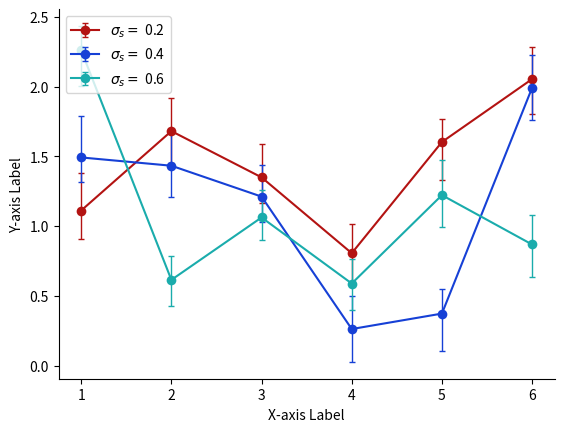

Python code for this plot:
import numpy as np
import seaborn as sns
import matplotlib.pyplot as plt

from typing import Union, Iterable, List
from matplotlib.ticker import StrMethodFormatter

COLORS  = ['#B31312', '#1640D6', '#1AACAC', '#EE9322', '#2B2A4C', '#AC87C5']

def get_asym_deviation(mean_v: np.ndarray, data: np.ndarray):
    """ Get asymmetric deviation (positive and negative)
        mean_v: of shape (N_param_sets)            ndim = 1
        data:   of shape (N_param_sets, N_trials)  ndim = 2 
    """
    y_std_pos = []
    y_std_neg = []
    if isinstance(data, np.ndarray):
        deviations = data - mean_v[..., None]
        for dev in deviations:
            y_std_pos.append(np.mean(dev[dev >= 0]))
            y_std_neg.append(-np.mean(dev[dev < 0]))
    else:
        for i, row in enumerate(data):
            deviation = row - mean_v[i]     # vector
            y_std_pos.append(np.mean(deviation[deviation >= 0]))
            y_std_neg.append(-np.mean(deviation[deviation < 0]))
    return np.float32(y_std_neg), np.float32(y_std_pos)    

def drop_max(y_data: Union[np.ndarray, list]):
    if isinstance(y_data, np.ndarray):
        # When there are some values being too big, it will have negative influence on the outcome of the figure
        y_data = np.sort(y_data, axis = 1)
        return y_data[..., :-1]           # the rid of the maximum value
    return [np.sort(data_row)[:-1] for data_row in y_data]
    
def apply_operation(y_data: Union[np.ndarray, list], func = "mean"):
    if isinstance(y_data, np.ndarray):
        return getattr(y_data, func)(axis = 1)
    return np.float32([getattr(np, func)(data) for data in y_data])

def assert_dim_2d(y_data: Union[np.ndarray, list]):
    is_array = isinstance(y_data, np.ndarray)
    if is_array and y_data.ndim == 2: return
    if not is_array and not isinstance(y_data[0][0], Iterable) == 2: return
    shape = y_data.shape if is_array else "<3D python list>"
    raise ValueError("All the Y data patch should be 2D, yet the current one is: ", shape)

def try_stack(inputs: list):
    try:
        result = np.stack(inputs, axis = 0)
    except ValueError:      # if the inner lists are of different length, stacking will fail
        return inputs
    return result

def tolist(y_data: Union[np.ndarray, List[np.ndarray]]):
    if isinstance(y_data, np.ndarray): return y_data.tolist()
    return [data.tolist() for data in y_data]

def lineplot_with_errbar(
    all_x_labels: list, all_y_data: np.ndarray, 
    title = 'Line Graph with Error Bars', xlabel = 'X-axis Label', 
    ylabel = 'Y-axis Label', labels = [], label_suffix = None, 
    label_as_tick = False, drop_maximum = True, make_even = True,
    complete_figure = False, violin_plot = False, draw_now = False, 
    save_image = False, legend_loc = "upper left", tmfp_ref = 0.0, 
    plot_title = False, set_precision = False, disable_min_max = False, 
    extra_label = [], ylog_scale = False
):
    """ Note that x_labels are list of strings, but they should be able to convert from str to float """
    same_xlabel  = not isinstance(all_x_labels[0], (list, tuple))
    for i, y_data in enumerate(all_y_data):
        x_labels = all_x_labels if same_xlabel else all_x_labels[i]
        if type(x_labels[0]) == str:
            xs = np.float32([float(string) for string in x_labels])
        else:
            xs = x_labels if isinstance(x_labels, np.ndarray) else np.float32(x_labels)
        if tmfp_ref > 1e-3:
            xs *= tmfp_ref
        assert_dim_2d(y_data)
        y_mean = apply_operation(y_data, 'mean')          # mean AMSE will not be influenced 
        if drop_maximum:
            drop_max(y_data)
        
        label = f'Series {i + 1}' if not labels else labels[i]
        if label_suffix:
            label = f'{label} {label_suffix[i]}'
        xs_input = xs.copy()
        if make_even:
            xs_diff = xs[1:] - xs[:-1]
            if np.std(xs_diff) > 1e-4:
                xs_input = np.arange(0, xs.size)
            else:
                make_even = False
                
        # y_std_neg, y_std_pos = get_asym_deviation(y_mean, y_data)
        # std_args = {'x': xs_input, 'y': y_mean, 'yerr': [y_std_neg, y_std_pos], 'fmt':'none', 'elinewidth':5, 'color':COLORS[i], 'alpha':0.5}

        std_args = {'x': xs_input, 'y': y_mean, 'fmt':'none', 'elinewidth':5, 'color':COLORS[i], 'alpha':0.5}
        
        if violin_plot:
            # note that violin plot takes columns as data, since our y_data is of shape (N_param_set, N_trials), we need to transpose it
            width = (xs[1:] - xs[:-1]).mean() * 0.2
            std_args['elinewidth'] = 3
            plt.errorbar(**std_args)
            if not isinstance(y_data, np.ndarray): 
                raise ValueError("Violin plotting mode can not be used in convergence analysis where `y_data` is not np.ndarray.")
            parts = plt.violinplot(y_data.T, positions = xs_input, showmeans = False, showextrema = False, widths = width)
            for pc in parts['bodies']:
                pc.set_alpha(0.5)
            plt.plot(xs_input, y_mean,label = label, color = COLORS[i])
        else:
            if disable_min_max:
                range = None
            else:
                yerr_low = y_mean - apply_operation(y_data, 'min')
                yerr_up  = apply_operation(y_data, 'max') - y_mean
                range = [yerr_low, yerr_up]
            plt.errorbar(**std_args)
            plt.errorbar(x = xs_input, y = y_mean, yerr = range, fmt='-o', label=label, ecolor = COLORS[i], color = COLORS[i],
                 elinewidth = 1, capsize = 2.5, markerfacecolor = COLORS[i], markersize = 7, markeredgecolor = 'none')
        if make_even:
            plt.xticks(xs_input, xs if not extra_label else extra_label)
        else:
            if extra_label:
                plt.xticks(xs, extra_label)
            elif label_as_tick:
                plt.xticks(xs, xs)

    if complete_figure:
        sns.despine()
        if set_precision:
            plt.gca().xaxis.set_major_formatter(StrMethodFormatter('{x:,.2f}'))
        if title and plot_title:
            plt.title(title)
        if ylog_scale:
            plt.yscale('log')
            plt.grid(True, which = "both", ls = "--")       # for log scale graph, manual grid should be activated
        plt.xlabel(xlabel)
        plt.ylabel(ylabel)
        if legend_loc != "disable":
            plt.legend(loc = legend_loc)
    if draw_now:
        if save_image:
            plt.savefig("./output.png", dpi = 400)
        plt.show()

# Sample data
if __name__ == "__main__":
    x = np.array([1, 2, 3, 4, 5, 6])
    all_y = []
    for i in range(3):
        y = np.random.rand(6, 16) * 0.5
        y += np.random.rand(6, 1) * 2
        all_y.append(y)
    labels       = ['$\sigma_s = $'] * 3
    label_suffix = [0.2, 0.4, 0.6]
    lineplot_with_errbar(x, all_y, labels = labels, label_suffix = label_suffix, complete_figure = True, draw_now = True)
    